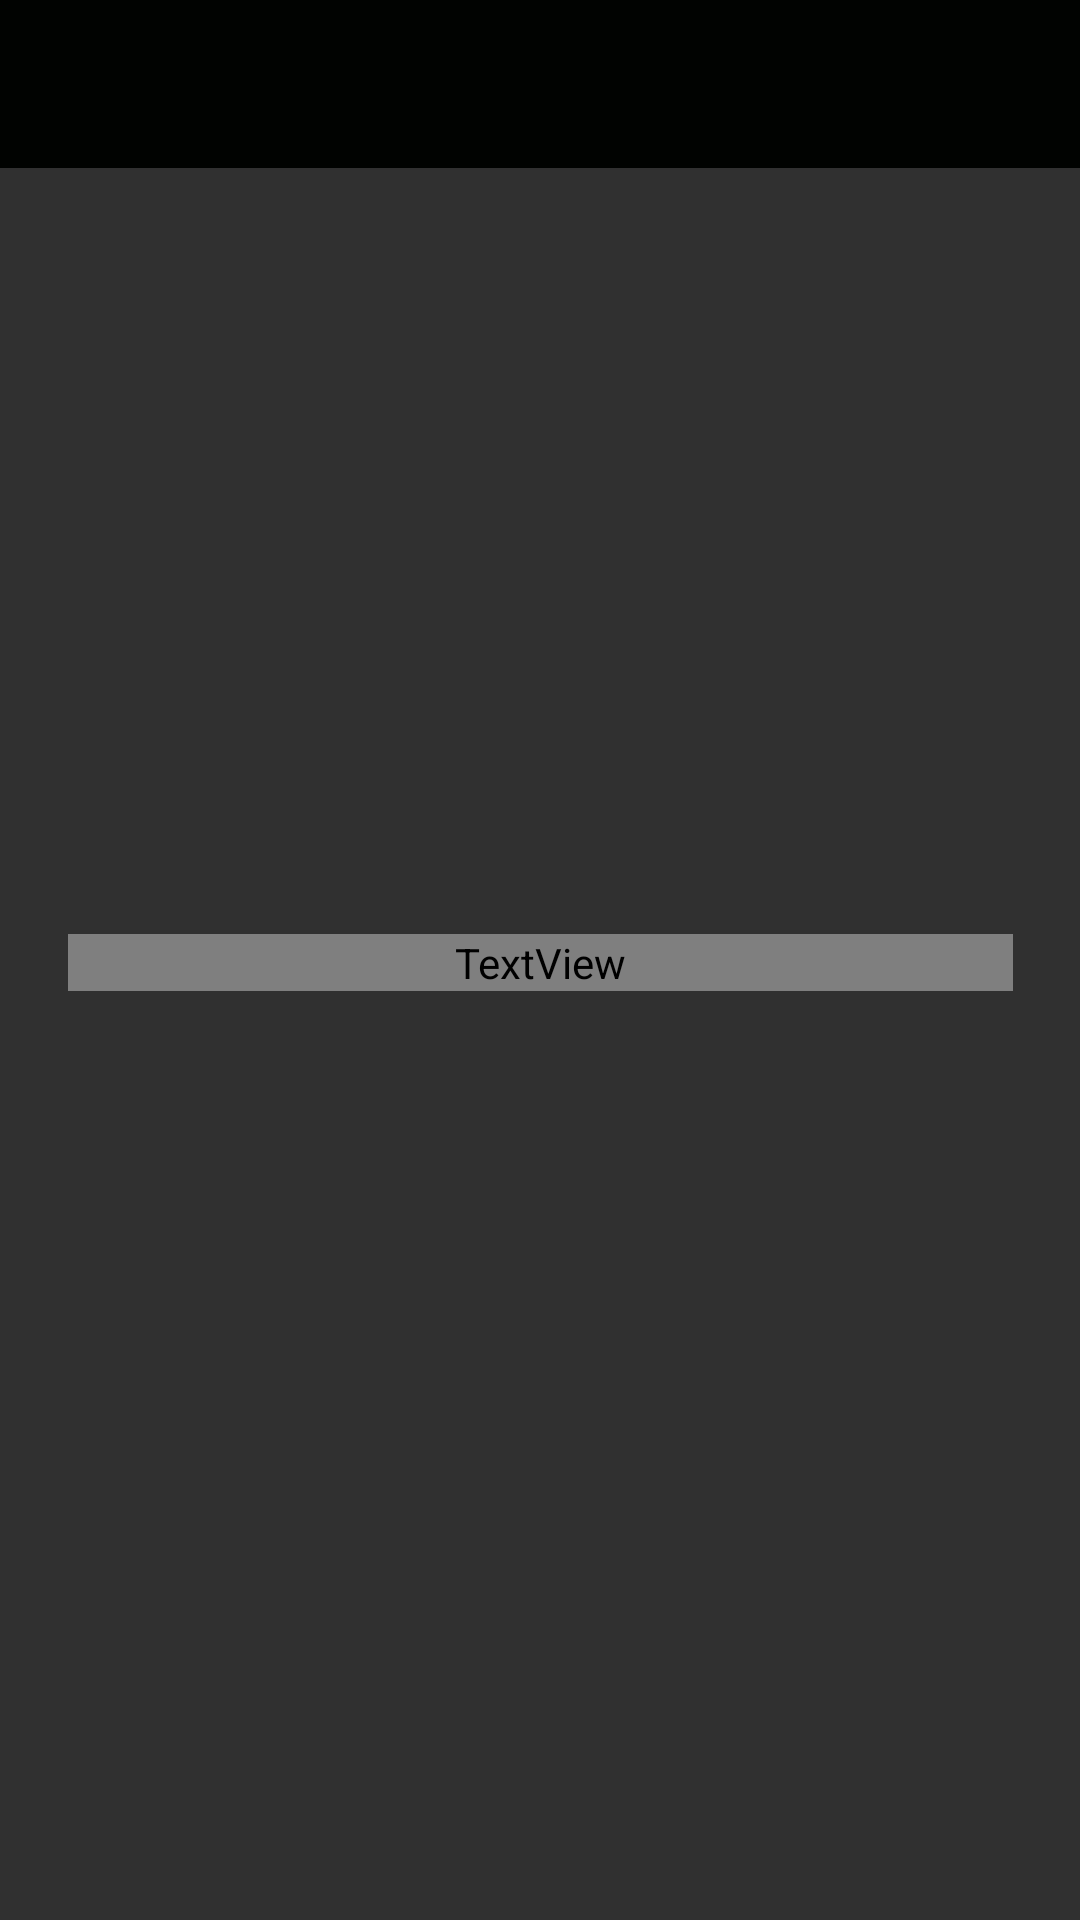

Write the Android layout XML for this screen, with the resource values it uses.
<!-- AndroidManifest.xml: application theme Theme.Design.NoActionBar -->
<!-- res/layout/activity_detailed_weather_forecast_for_next_days.xml -->
<?xml version="1.0" encoding="utf-8"?>
<android.support.constraint.ConstraintLayout xmlns:android="http://schemas.android.com/apk/res/android"
    xmlns:app="http://schemas.android.com/apk/res-auto"
    xmlns:tools="http://schemas.android.com/tools"
    android:layout_width="match_parent"
    android:layout_height="match_parent"
    tools:context=".activity.DetailedWeatherForecastForNextDays">

    <TextView
        android:id="@+id/detailedWeatherForecast"
        android:layout_width="315dp"
        android:layout_height="wrap_content"
        android:layout_marginStart="8dp"
        android:layout_marginLeft="8dp"
        android:layout_marginTop="16dp"
        android:layout_marginEnd="8dp"
        android:layout_marginRight="8dp"
        android:textColor="@color/common_google_signin_btn_text_dark_default"
        android:textSize="30sp"
        app:layout_constraintBottom_toBottomOf="parent"
        app:layout_constraintEnd_toEndOf="parent"
        app:layout_constraintStart_toStartOf="parent"
        app:layout_constraintTop_toTopOf="parent"
        app:layout_constraintVertical_bias="0.488" />

    <android.support.v7.widget.Toolbar
        android:id="@+id/toolbar_forecast"
        android:layout_width="match_parent"
        android:layout_height="wrap_content"
        android:background="#010301"
        android:minHeight="?attr/actionBarSize" />

</android.support.constraint.ConstraintLayout>
<!-- resources referenced by this layout -->
<resources>

</resources>
